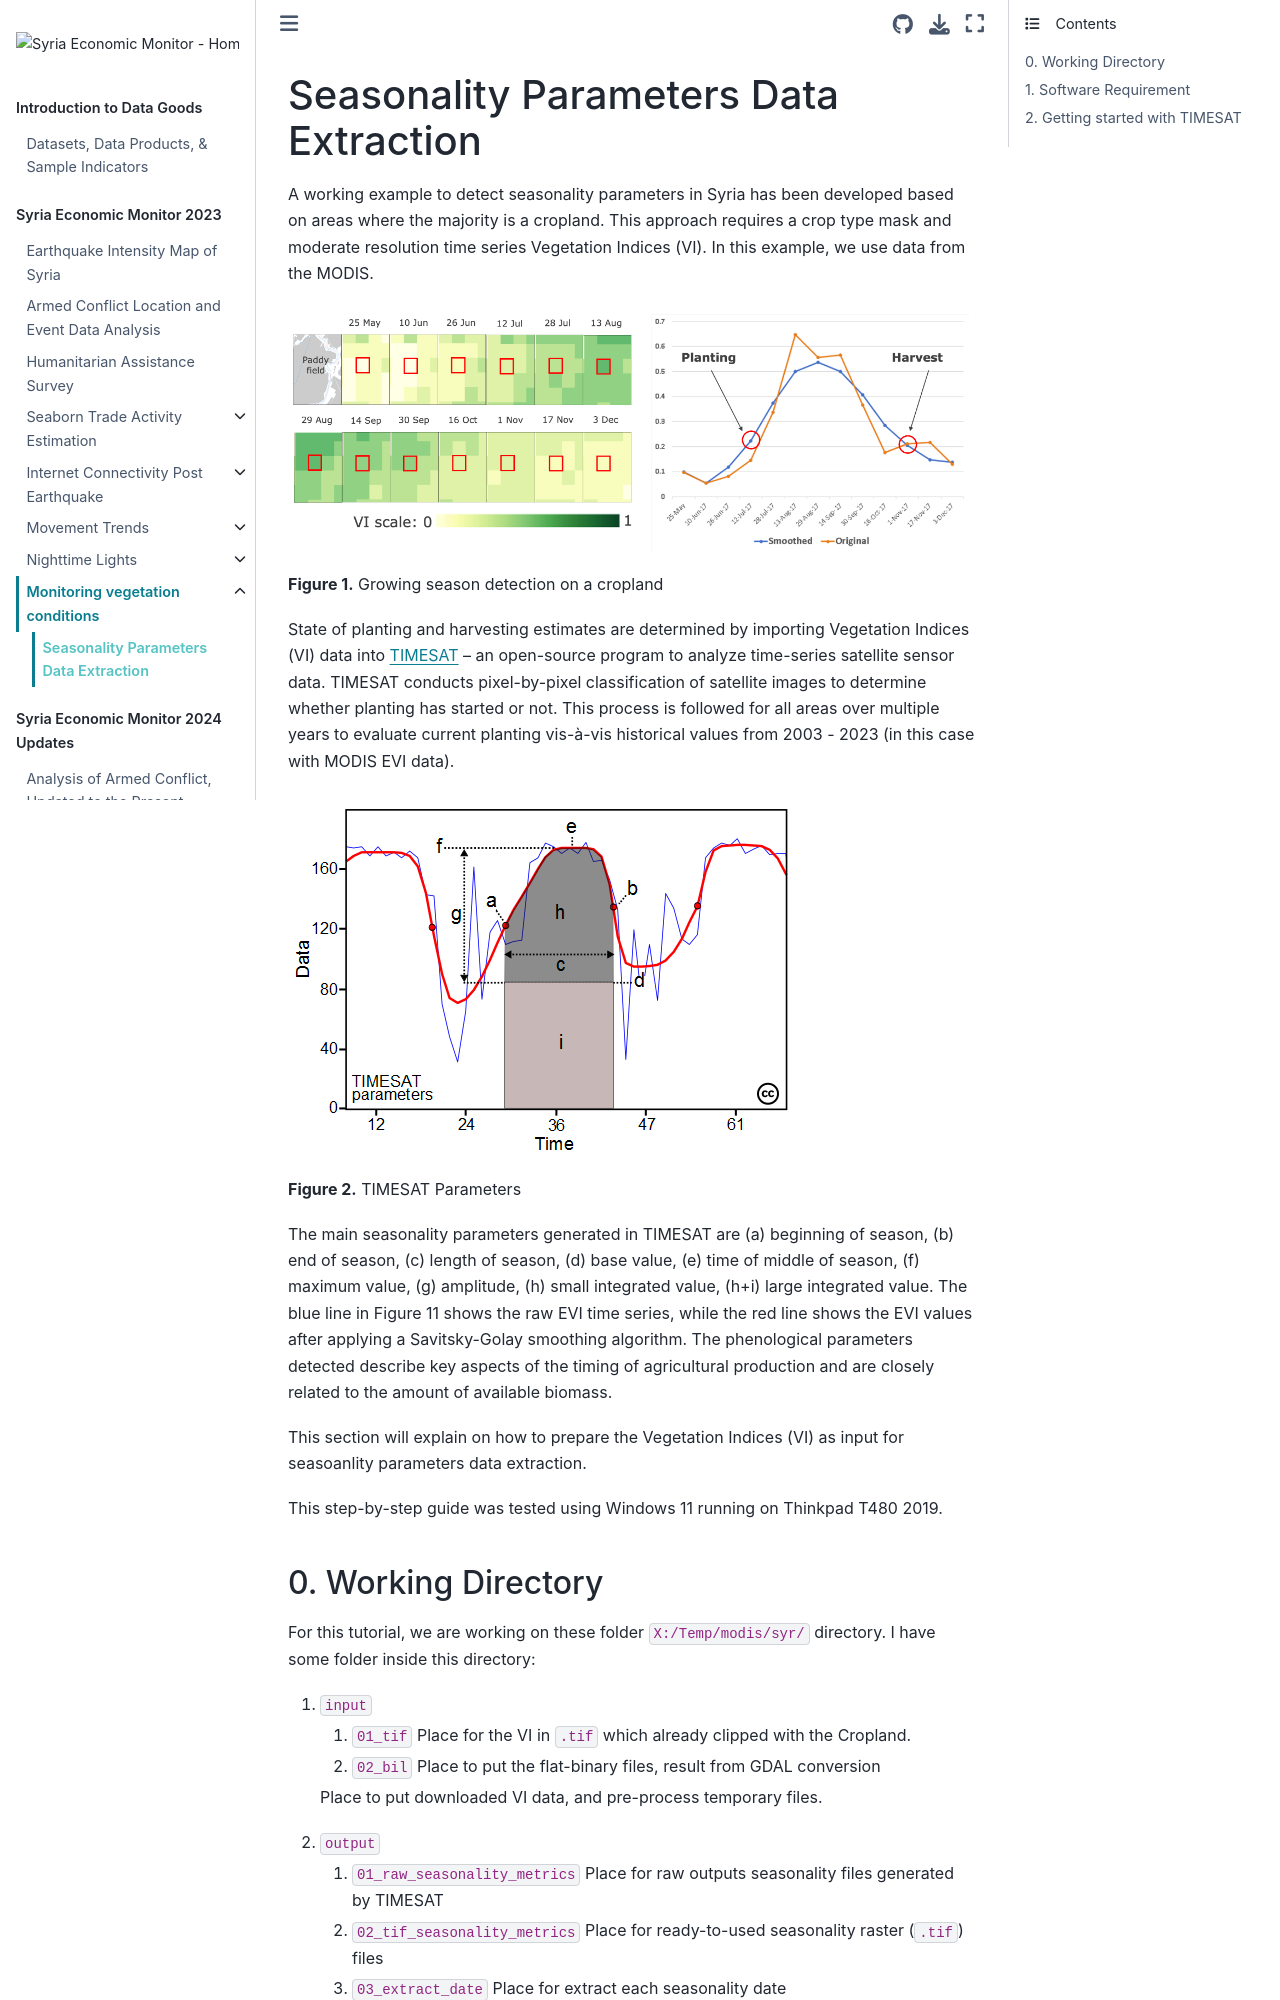

repository: datapartnership/syria-economic-monitor · page: notebooks/vegetation-conditions/Seasonality_Parameters_Data_Extraction.html · generator: jekyll

# Seasonality Parameters Data Extraction

A working example to detect seasonality parameters in Syria has been developed based on areas where the majority is a cropland. This approach requires a crop type mask and moderate resolution time series Vegetation Indices (VI). In this example, we use data from the MODIS.

![TIMESAT-gs](./images/climag-growing-season.png)

**Figure 1.** Growing season detection on a cropland

State of planting and harvesting estimates are determined by importing Vegetation Indices (VI) data into [TIMESAT](http://web.nateko.lu.se/timesat/timesat.asp) – an open-source program to analyze time-series satellite sensor data. TIMESAT conducts pixel-by-pixel classification of satellite images to determine whether planting has started or not. This process is followed for all areas over multiple years to evaluate current planting vis-à-vis historical values from 2003 - 2023 (in this case with MODIS EVI data).

![TIMESAT](./images/climag-timesat-parameters.png)

**Figure 2.** TIMESAT Parameters

The main seasonality parameters generated in TIMESAT are (a) beginning of season, (b) end of season, (c) length of season, (d) base value, (e) time of middle of season, (f) maximum value, (g) amplitude, (h) small integrated value, (h+i) large integrated value. The blue line in Figure 11 shows the raw EVI time series, while the red line shows the EVI values after applying a Savitsky-Golay smoothing algorithm. The phenological parameters detected describe key aspects of the timing of agricultural production and are closely related to the amount of available biomass.

This section will explain on how to prepare the Vegetation Indices (VI) as input for seasoanlity parameters data extraction.

This step-by-step guide was tested using Windows 11 running on Thinkpad T480 2019.
